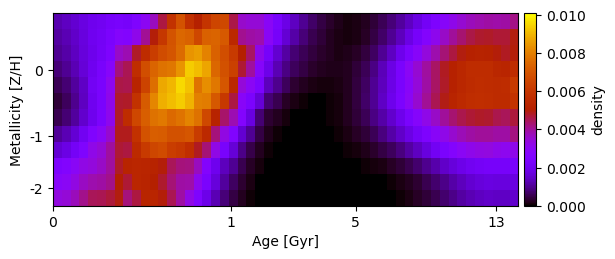

Data behind this chart, as committed beside it:
1.251599413097913456e-03, 1.382459285177224878e-03, 1.556607576149066389e-03, 1.745373520148507532e-03, 1.966133877046752614e-03, 2.040130108401134231e-03, 2.221262799961460678e-03, 2.326434468137772524e-03, 2.215366330304058273e-03, 2.527431801841549443e-03, 3.003284744111846954e-03, 3.693314806913499618e-03, 4.640363197625419281e-03, 5.903977046691360336e-03, 6.907626596877779884e-03, 5.798510030841586005e-03, 5.122862276158299082e-03, 5.965610084763294137e-03, 6.529842505323494098e-03, 6.663600023005527596e-03, 4.581222254503674457e-03, 3.585727509697459944e-03, 3.437510209848003082e-03, 3.434328490268252158e-03
1.129852064264014015e-03, 1.281167508238837674e-03, 1.481816551329786244e-03, 1.709561100636396418e-03, 2.001684550736330774e-03, 2.121413338178546309e-03, 2.393938667155376485e-03, 2.747660519731285646e-03, 2.651722349902150676e-03, 3.178151873790073002e-03, 4.027057367816420236e-03, 4.973293044057452289e-03, 6.047737056970304420e-03, 6.965570515029821663e-03, 7.467680835643366981e-03, 7.326771139558952220e-03, 6.588720945974292989e-03, 7.315666915180525295e-03, 7.383987836558665932e-03, 7.111381022774978036e-03, 5.465172727203811837e-03, 4.092878520481900081e-03, 3.939999847777647148e-03, 3.857544454063228500e-03
1.003384303694578343e-03, 1.180406979340024171e-03, 1.413865515042702107e-03, 1.690819758029536149e-03, 1.914978790899207360e-03, 2.150050849324194879e-03, 2.508541904851551308e-03, 3.620180741980783858e-03, 3.799880295365137568e-03, 4.785243744956848601e-03, 5.655256909482033086e-03, 6.298038877188001650e-03, 6.780152789415259951e-03, 7.010804523098480151e-03, 7.562399945747062292e-03, 8.426281823672202367e-03, 8.583801182782726732e-03, 8.083502443663598269e-03, 7.308269452026253284e-03, 6.798015474720331755e-03, 6.172034877373583361e-03, 5.052209387351769797e-03, 4.382971529674351517e-03, 3.156614135484006687e-03
7.993370336606713715e-04, 1.005278204189854769e-03, 1.286420203118264754e-03, 1.638879590089340442e-03, 1.986369225013161731e-03, 2.317589169500730399e-03, 2.833089049348899973e-03, 4.255510723471730983e-03, 4.528434448062973461e-03, 5.686258844589708525e-03, 6.809071241290017354e-03, 7.392712693792491407e-03, 7.703705811268510631e-03, 7.847972510034781704e-03, 8.437408051931468214e-03, 9.360253663689199755e-03, 9.121807041018651155e-03, 8.737174292540849513e-03, 7.491725977011331507e-03, 6.870710490220472214e-03, 6.375587762008552879e-03, 4.712749079552608009e-03, 3.952918989990063595e-03, 2.827649909819164240e-03
5.540269306321088079e-04, 7.799414049259465386e-04, 1.090852585490049466e-03, 1.457601021424339074e-03, 2.058634683071199588e-03, 2.340318260683026466e-03, 3.109067511323925122e-03, 4.588181337257496439e-03, 4.550024488574825297e-03, 5.257918642842519981e-03, 6.474226706768189572e-03, 7.636539488703306469e-03, 8.782731045001367434e-03, 9.008487592452572162e-03, 9.550495925336664055e-03, 9.201338270142913126e-03, 7.752044713608524304e-03, 8.288210974177784296e-03, 7.811314868193845566e-03, 7.052005649708330617e-03, 5.465607134954861453e-03, 3.430352258596924483e-03, 2.962485473746439592e-03, 2.414592957469204743e-03
3.887889429984746001e-04, 6.304559554719326190e-04, 9.608571170922948100e-04, 1.387945467710793726e-03, 1.975657813597955087e-03, 2.355464591825277409e-03, 3.164102838577703605e-03, 4.734981122761262179e-03, 4.797374958129517648e-03, 5.886574574082262083e-03, 7.172807127623042137e-03, 8.125626712124349449e-03, 8.900797396794243518e-03, 9.127445119187867564e-03, 9.353399691120934875e-03, 8.972202651237897245e-03, 8.014205476113334461e-03, 7.950117550373026268e-03, 7.066612920990367197e-03, 6.096247707941481429e-03, 4.638255788680029253e-03, 2.906317400868955493e-03, 2.417280257607720261e-03, 1.630528435205626757e-03
5.337689336120577830e-04, 7.665501896369741582e-04, 1.098448826478687704e-03, 1.532704037052645858e-03, 1.965195490025570344e-03, 2.400345763394138611e-03, 3.134753358131344564e-03, 4.780051490429868162e-03, 5.605999017376141723e-03, 6.606514763188257346e-03, 7.229947063496341454e-03, 7.708930540849185005e-03, 7.852410130847798514e-03, 7.496824150280151193e-03, 7.732512412496206876e-03, 8.119727230045122035e-03, 7.711899586211509380e-03, 6.653136152883747795e-03, 5.209211697816489538e-03, 4.351673833861605112e-03, 3.801032738546158453e-03, 2.695736719778390328e-03, 1.750310916972079144e-03, 7.723030978547662908e-04
1.053146111677947085e-03, 1.263142101997278763e-03, 1.587734050389071972e-03, 2.014949852726027630e-03, 2.597691930685583784e-03, 2.951082393911680021e-03, 3.521570072057245929e-03, 4.873963962078417186e-03, 4.879635743535051459e-03, 5.858307829581636123e-03, 6.905877696976799561e-03, 7.229437819322333952e-03, 7.216638226516329177e-03, 6.889245550194422578e-03, 6.880821144176737028e-03, 7.058832510298070420e-03, 6.238695297654675044e-03, 5.483856384398589842e-03, 4.236589006705468452e-03, 3.309634345100703322e-03, 2.629222647700909903e-03, 1.547397155130305789e-03, 9.911215949939245450e-04, 4.440212882849308763e-04
1.603637746385980570e-03, 1.809580537349845912e-03, 2.153471385528141647e-03, 2.542851358188181858e-03, 3.227083650312691232e-03, 3.452474111360267443e-03, 3.952241981648450461e-03, 4.715855364463781771e-03, 4.623246131612582938e-03, 5.524904620071074968e-03, 6.190040695159096905e-03, 6.572597393520965281e-03, 6.724802468226203679e-03, 6.275930040694761673e-03, 6.081077685656568685e-03, 5.720020972337186600e-03, 4.830146087359810797e-03, 4.287980854949913212e-03, 3.255958263820795708e-03, 2.317230068330815382e-03, 1.624438316960824524e-03, 9.151663393533719269e-04, 5.127377807710776537e-04, 2.008275257412594128e-04
2.504080329642326998e-03, 2.654818662883300963e-03, 2.955685017619881245e-03, 3.249077582621131850e-03, 3.385135001346190574e-03, 3.602771314236077101e-03, 3.947106753217679773e-03, 4.810539797586344153e-03, 5.252736112993396794e-03, 5.402287956310512958e-03, 5.349306379313828463e-03, 5.228888261188478943e-03, 4.984138851022375770e-03, 4.477470103344305223e-03, 4.231118223465415301e-03, 4.182190361962590669e-03, 3.683456630623853801e-03, 2.713452537047937683e-03, 1.937050598934946183e-03, 1.371168221990244412e-03, 9.924722995578718829e-04, 5.515096691373928958e-04, 2.514540329463588251e-04, 7.901317572197860478e-05
2.871220921381481810e-03, 2.989498931101052751e-03, 3.274578678905386113e-03, 3.662131261744240324e-03, 3.828440203804278803e-03, 3.932499964915804266e-03, 4.104801596277848214e-03, 5.019210364390827919e-03, 4.704322985329007986e-03, 5.372591414987189055e-03, 5.276847489194019802e-03, 5.071805271753999055e-03, 4.756210447139842812e-03, 4.281225445088804836e-03, 3.914210423152988776e-03, 3.892111397031138183e-03, 3.150816443439887534e-03, 2.387137514402979960e-03, 1.683832228139422842e-03, 1.100925218334830894e-03, 6.533798441829441906e-04, 3.354364979523553393e-04, 1.345398120006039160e-04, 3.179179969850319922e-05
3.346649556757173936e-03, 3.450375722737580170e-03, 3.736328891584557183e-03, 4.127846349662613219e-03, 4.488246034703959747e-03, 4.504760769850174075e-03, 4.677603502136225624e-03, 4.955035346822306112e-03, 4.250305662190013989e-03, 4.643813984403698421e-03, 5.315595176998364965e-03, 5.328357399282702099e-03, 5.007591961659078363e-03, 4.535306909305039484e-03, 3.939446906205723402e-03, 3.262979988148998010e-03, 2.538803318390841970e-03, 1.871731524645865122e-03, 1.271553963967457642e-03, 7.929829150870839260e-04, 4.440204268052068393e-04, 2.116618334901268028e-04, 7.634575525921125224e-05, 1.514950185976826951e-05
